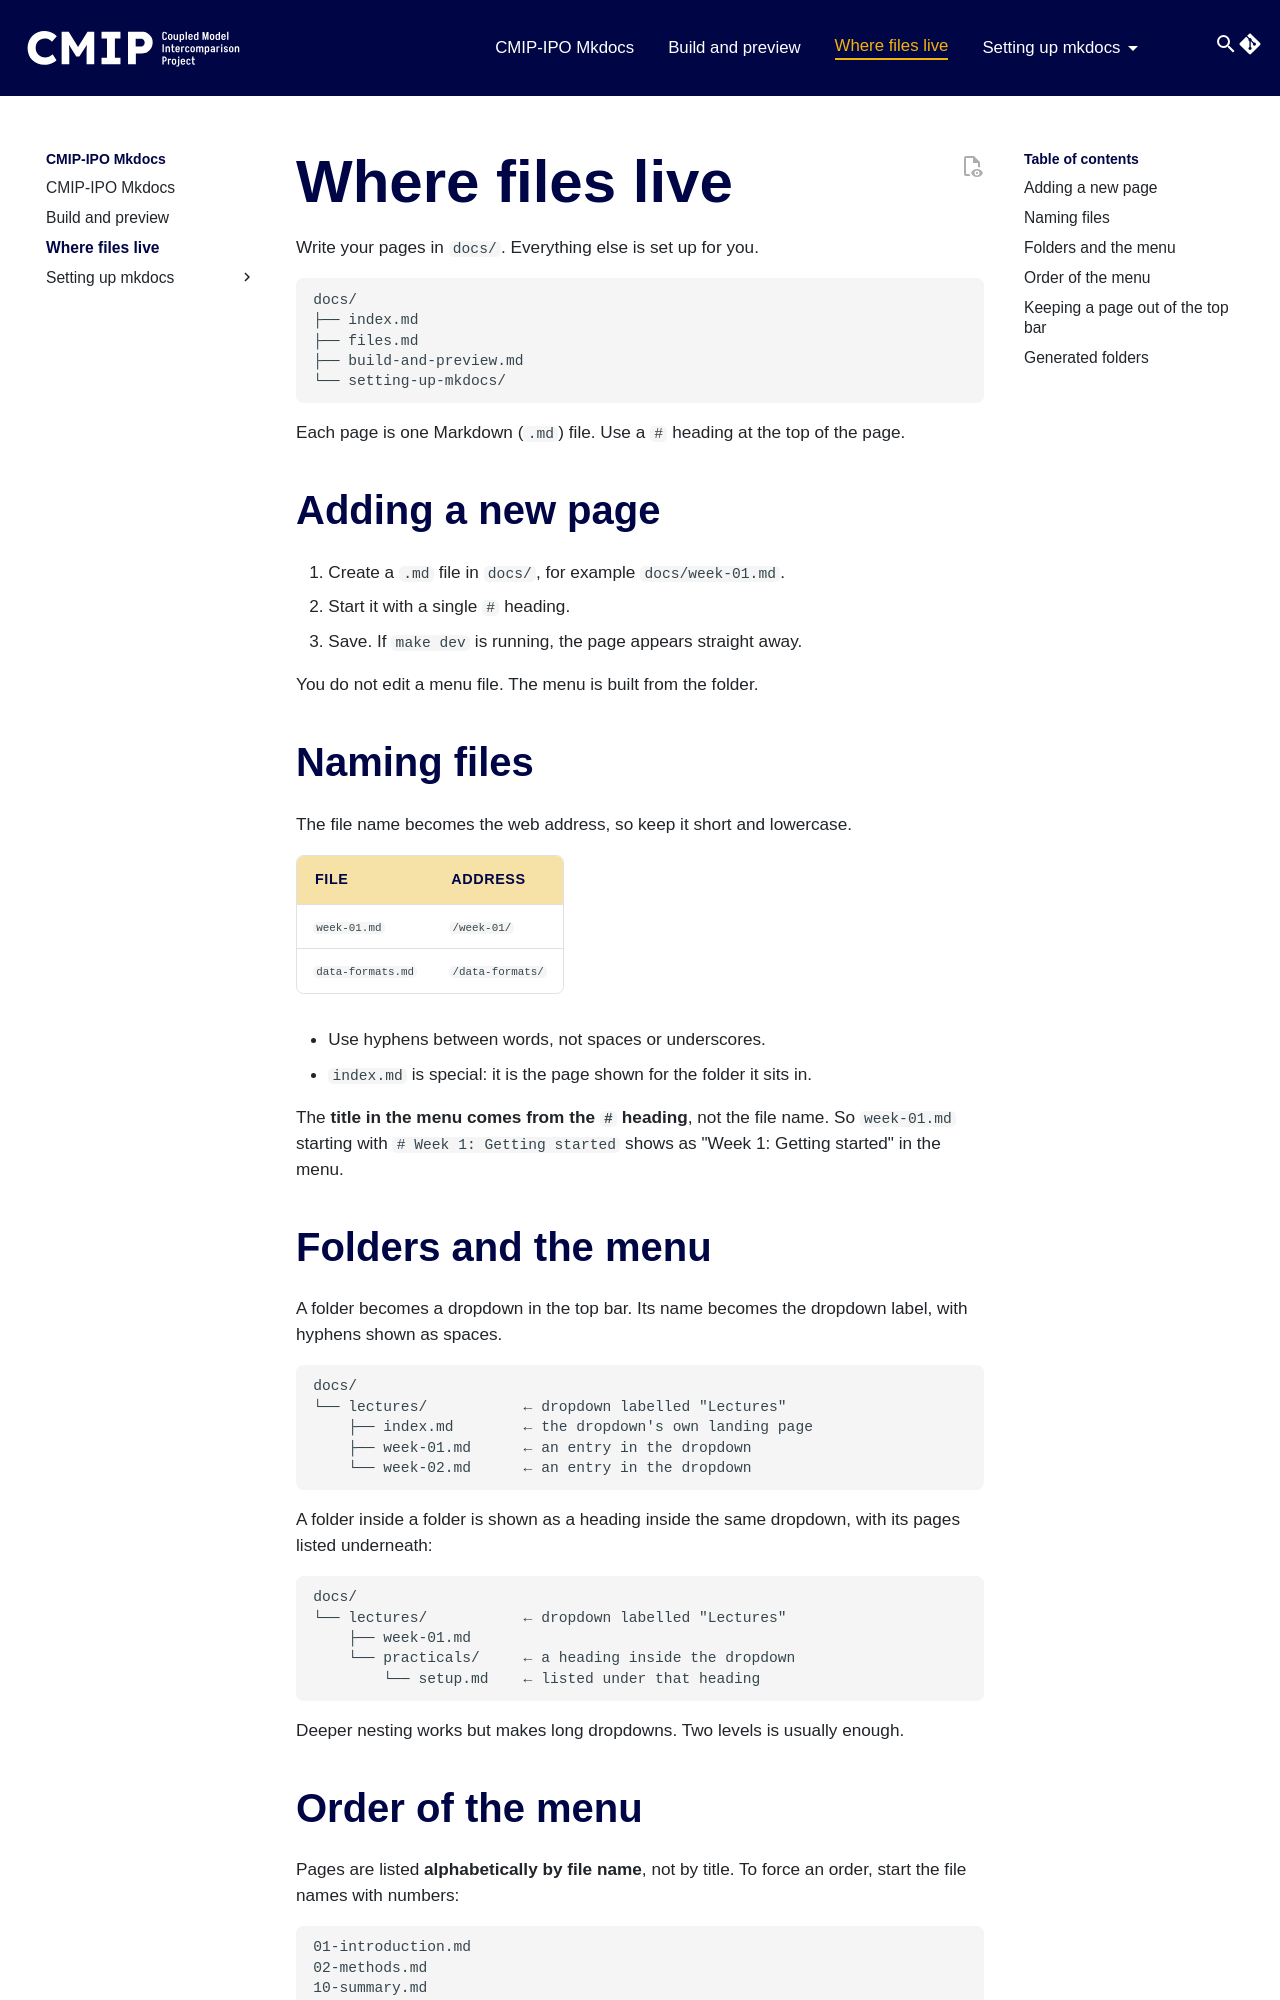

repository: cmip-ipo-internal/cmipipo-mkdocs-course · page: 2026.11.05.2/files/index.html · generator: mkdocs

# Where files live

Write your pages in `docs/`. Everything else is set up for you.

```text
docs/
├── index.md
├── files.md
├── build-and-preview.md
└── setting-up-mkdocs/
```

Each page is one Markdown (`.md`) file. Use a `#` heading at the top of the page.

## Adding a new page

1. Create a `.md` file in `docs/`, for example `docs/week-01.md`.
2. Start it with a single `#` heading.
3. Save. If `make dev` is running, the page appears straight away.

You do not edit a menu file. The menu is built from the folder.

## Naming files

The file name becomes the web address, so keep it short and lowercase.

| File | Address |
| --- | --- |
| `week-01.md` | `/week-01/` |
| `data-formats.md` | `/data-formats/` |

- Use hyphens between words, not spaces or underscores.
- `index.md` is special: it is the page shown for the folder it sits in.

The **title in the menu comes from the `#` heading**, not the file name. So
`week-01.md` starting with `# Week 1: Getting started` shows as
"Week 1: Getting started" in the menu.

## Folders and the menu

A folder becomes a dropdown in the top bar. Its name becomes the dropdown
label, with hyphens shown as spaces.

```text
docs/
└── lectures/           ← dropdown labelled "Lectures"
    ├── index.md        ← the dropdown's own landing page
    ├── week-01.md      ← an entry in the dropdown
    └── week-02.md      ← an entry in the dropdown
```

A folder inside a folder is shown as a heading inside the same dropdown, with
its pages listed underneath:

```text
docs/
└── lectures/           ← dropdown labelled "Lectures"
    ├── week-01.md
    └── practicals/     ← a heading inside the dropdown
        └── setup.md    ← listed under that heading
```

Deeper nesting works but makes long dropdowns. Two levels is usually enough.
